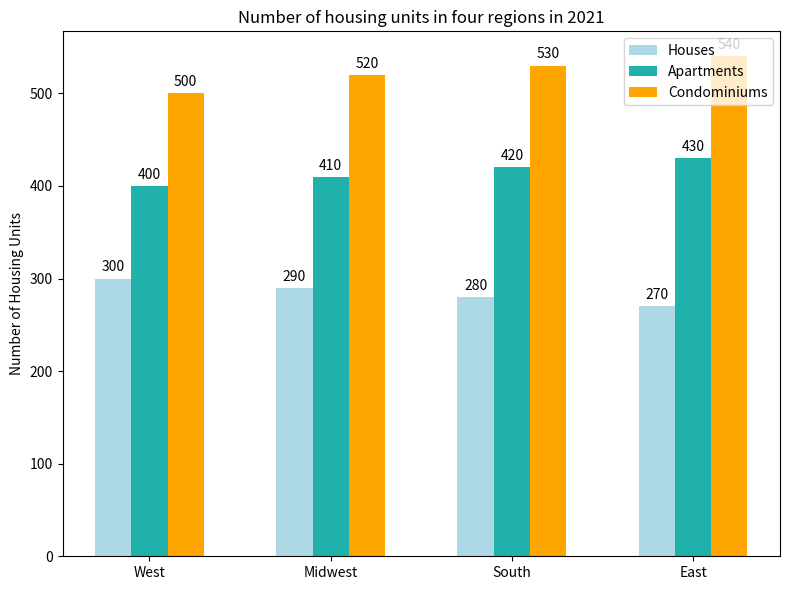

Reproduce this figure in Python. (Note: this script raises an exception after producing the figure.)

import matplotlib.pyplot as plt
import numpy as np

Region = ['West', 'Midwest', 'South', 'East']
Houses = [300, 290, 280, 270]
Apartments = [400, 410, 420, 430]
Condominiums = [500, 520, 530, 540]

x = np.arange(len(Region))  # the label locations
width = 0.2  # the width of the bars

fig, ax = plt.subplots(figsize=(8, 6))
rects1 = ax.bar(x - width, Houses, width, label='Houses', color='#ADD8E6')
rects2 = ax.bar(x, Apartments, width, label='Apartments', color='#20B2AA')
rects3 = ax.bar(x + width, Condominiums, width, label='Condominiums', color='#FFA500')

# Add some text for labels, title and custom x-axis tick labels, etc.
ax.set_ylabel('Number of Housing Units')
ax.set_title('Number of housing units in four regions in 2021')
ax.set_xticks(x)
ax.set_xticklabels(Region)
ax.legend(loc='best')

# Add text for each bar
for rect in rects1:
    height = rect.get_height()
    ax.annotate('{}'.format(height),
                xy=(rect.get_x() + rect.get_width() / 2, height),
                xytext=(0, 3),
                textcoords="offset points",
                ha='center', va='bottom')
for rect in rects2:
    height = rect.get_height()
    ax.annotate('{}'.format(height),
                xy=(rect.get_x() + rect.get_width() / 2, height),
                xytext=(0, 3),
                textcoords="offset points",
                ha='center', va='bottom')
for rect in rects3:
    height = rect.get_height()
    ax.annotate('{}'.format(height),
                xy=(rect.get_x() + rect.get_width() / 2, height),
                xytext=(0, 3),
                textcoords="offset points",
                ha='center', va='bottom')

plt.tight_layout()
plt.savefig('Bar Chart/png/366.png')
plt.clf()
